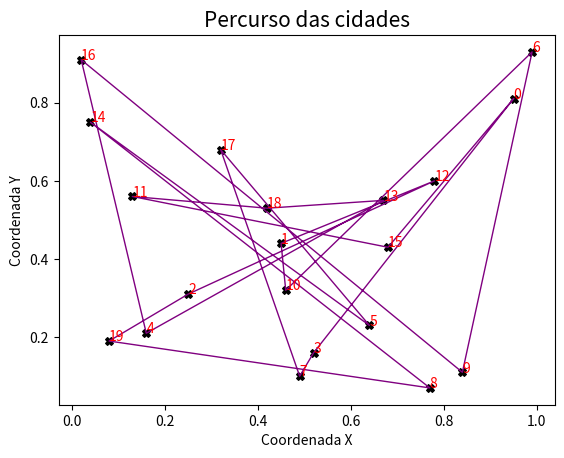

Here is the Python script that generated this plot:
# -*- coding: utf-8 -*-
import random
from math import sqrt
import matplotlib.pyplot as plt


distancia_euclidiana = lambda p1, p2: sqrt(pow(coordenadas['x'][p2]-coordenadas['x'][p1], 2) + pow(coordenadas['y'][p2]-coordenadas['y'][p1], 2))

def obter_distancias():
	"""Esta função calcula as distâncias entre todas as cidades

	Retorna
	-------
		list de floats
			Uma lisata contendo a distância de qualquer ponto até qualquer outro
			ponto
	"""
	distancias = []
	for i in range(20):
		aux = []
		for j in range(20):
			aux.append(distancia_euclidiana(i, j))
		distancias.append(aux)

	return distancias

def obter_distancia_total(cromossomo, distancias):
	"""Esta função calcula a distância para se percorer as cidades
	indicadas pelo cromossomo

	Parâmetros
	----------
		cromossomo : lista de ints
			Uma lista contendo a ordem em que se deve percorrer as cidades
		distancias : lista de floats
			Uma lista contendo a distancia entre as cidades
	Retornos
	--------
		float
			Retorna o custo total para passar por todas as cidades e retorna a
			origem
	"""
	x = 0
	for i in range(len(cromossomo)-1):
		x += distancias[cromossomo[i]][cromossomo[i+1]]
	# Adiciona a distância para retornar a cidade inicial
	x += distancias[cromossomo[-1]][cromossomo[0]]

	return x

def gerar_cromossomo(distancias):
	"""Esta funcao calcula gera um cromossomo com a ordem que as cidades
	devem ser percorridas e a distância total do percurso

	Parâmetros
	----------
		distancias : list de floats
			Uma lista contendo a distancia entre as cidades

	Retornos
	--------
		tuple
			Retorna uma tuple onde o primeiro elemento é a ordem em que as
			cidades devem ser percorridas e o segundo elemento é a distância
			total do caminho
	"""
	# lista aleatória sem numeros duplicados
	cromossomo = random.sample(range(20), 20)
	distancia = obter_distancia_total(cromossomo, distancias)
	return (cromossomo, distancia)


# Criacao das coordenadas das cidades
random_int_x = random.sample(range(0, 100), 20) # coordenada x
random_int_y = random.sample(range(0, 100), 20) # coordenada y
coordenadas = {'x': [x/100 for x in random_int_x], 'y': [y/100 for y in random_int_y]} # dict de coordenadas

# Criacao da matriz de adjacencias
distancias  = obter_distancias()  # matrix de adjacencia
populacao = [gerar_cromossomo(distancias) for i in range(20)] # todos os cromossomos com a distancia total do caminho

# Ordenar a população
populacao = sorted(populacao, key= lambda s: s[1])

# Roleta - Gerar
roleta = []
for i in range(10):
	roleta += [(i)]*(10-i)

# ------------------------- Cruzamento -------------------------------------
def cycle(paiA, paiB):
	"""Esta função faz o cruzamento entre o pai "a" e "b" e retorna dois
	novos cromossomos

	Parâmetros
	----------
		paiA, paiB : list de ints
			Uma lista contendo a ordem em que as cidades devem ser percorridas

	Retornos
	--------
		list
			Retorna uma lista contendon dois novos cromossomos
	"""
	def trocar(index):
		"""Esta função realiza a troca dos genes do pai a e b indicados pelo
		indice

		Parâmetros
		----------
			index : int
				O indice que deve ser utilizado na troca dos genes
		"""
		aux = paiA[index]
		paiA[index] = paiB[index]
		paiB[index] = aux


	def verificar_duplicados():
		"""Esta função verifica se o cromossomo pai a possui genes duplicados

		Retornos
		--------
			boolean
				Caso o pai a possua genes repetidos a função retorna "True" senão
				ela retorna "False"
		"""
		for i in range(len(paiA) - 1):
			for j in range(i + 1, len(paiA)):
				if paiA[i] == paiA[j]:
					return True
		return False

	def passo1():
		"""Esta função escolhe aleatoriamente um gene para ser trocado entre
		o pai a e b e realiza a troca

		Retornos
		--------
			int
				O indice do gene que foi efetuado a troca
		"""
		index = random.choice(list(range(20)))
		trocar(index)
		return index

	def passo2(index):
		"""Esta função realiza uma troca de genes entre os cromossomos pai a
		e b, o indice da troca é definido pelo gene repetido no pai a

		Parâmetros
		----------
			index : int
				O valor do indice em que se ocorreu a ultima troca

		Retornos
		--------
			int
				Retorna o indice em que foi efetuado a troca
		"""
		if paiA[index] == paiB[index]:
			return
		for idx, a in enumerate(paiA):
			if paiA[index] == a and idx != index:
				trocar(idx)
				index = idx
				break
		return idx

	def passo3(index):
		"""Esta função realiza a troca de genes até que o cromossomo pai a
		não possua mais genes repetidos

		Parâmetros
		----------
			index : int
				O índice em que foi efetuado a última troca

		Retornos
		--------
			list
				Retorna dois novos cromossomos que surgiram a partir do
				cruzamento do pai a e b
		"""
		# Enquanto o paiA tiver genes repetidos, troca genes com o paiB
		while verificar_duplicados():
			index = passo2(index)
		return paiA, paiB

	idx = passo1()
	idx = passo2(idx)
	return passo3(idx)

def mutacao(filho):
	"""Esta função realiza a mutação no cromossomo filho. A mutação
	consiste em inverter o valores de dois indices selecionados aleatoriamente

	Parâmetros
	----------
		filho : list de ints
			Um cromossomo ou lista da ordem em que as cidades devem ser
			percorridas

	Retornos
	--------
		list de int
			Retorna o cromossomo mutado ou a lista das cidades na ordem em que
			devem ser percorridas

	"""
	# Escolhe dois genes para inverter no cromossomo
	lista = list(range(19))
	index_1 = random.choice(lista)
	lista.remove(index_1)
	index_2 = random.choice(lista)

	aux = filho[index_1]
	filho[index_1] = filho[index_2]
	filho[index_2] = aux

	return filho


def gerar_geracao(populacao):
	"""Está função realiaza a execução do algoritmo genético a partir de
	uma população passada por parâmetro

	Parâmetros
	----------
		populacao : list de tuple
			Uma lista contendo as tuples, cada tuple contém um cromossomo e o
			custo total do caminho a ser percorrido

	Retornos
	--------
		list
			Retorna uma lista com a nova população, retorna a quantidade de
			individuos gerados e a quantidade dos individuos que foram mutados

	"""
	qtdMutacoes = 0
	populacao_gerada = 0

	# Roleta - Sortear
	sorteadosA = [random.choice(roleta) for i in range(5)]
	sorteadosB = [random.choice(roleta) for i in range(5)]

	filhos = []
	for paiA, paiB in zip(sorteadosA, sorteadosB):
		# Realiza o cruzamento
		filho_a, filho_b = cycle(populacao[paiA][0], populacao[paiB][0])

		populacao_gerada += 2

		# Aplica mutação se pm for menor ou igual a 5
		pm = random.randint(1, 100)
		if pm <= 5:
			filho_a = mutacao(filho_a)
			qtdMutacoes += 1

		pm = random.randint(1, 100)
		if pm <= 5:
			filho_b = mutacao(filho_b)
			qtdMutacoes += 1

        # Encapsula os cromossomos em uma tupla
		filho_a = (filho_a, obter_distancia_total(filho_a, distancias))
		filho_b = (filho_b, obter_distancia_total(filho_b, distancias))

		filhos.append(filho_a)
		filhos.append(filho_b)

    # Substitui os 10 ultimos cromossomos pelos 10 novos filhos
	populacao = populacao[:10]
	for f in filhos:
		populacao.append(f)

	# Ordena a populção com os novos cromossomos
	populacao = sorted(populacao, key= lambda s: s[1])

	return populacao, populacao_gerada, qtdMutacoes

print()
for i in populacao:
	print(i)

qtdMutacoes, pop_g = 0, 0
# Aplica o algoritmo genético com o critério de parada de 10000
# repetições
for i in range(10000):
	populacao, qtdPopulacaoGerada, mutacoes = gerar_geracao(populacao)
	qtdMutacoes += mutacoes
	pop_g += qtdPopulacaoGerada

print()
for i in populacao:
	print(i)


print("Populacao inicial: " + str(len(populacao)))
print("Populacao gerada: " + str(pop_g))
print("Tamanho da população: " + str(len(populacao) + pop_g))
print("Taxa de mutação: " + str((qtdMutacoes/pop_g)*100) + "%")
print("Numero de cidades: " + str(len(populacao[0][0])))
print("Melhor custo: " + str(populacao[0][1]))
print("Melhor solução: " + str(populacao[0][0]))


#plotar
cord_x = []
cord_y = []
for city in populacao[0][0]:
	cord_x.append(coordenadas['x'][city])
	cord_y.append(coordenadas['y'][city])

ax = plt.subplot(111)
ax.set_xlabel("Coordenada X", fontsize = 10)
ax.set_ylabel("Coordenada Y", fontsize = 10)
ax.set_title("Percurso das cidades", fontsize = 15)
ax.scatter(cord_x, cord_y, s = 30, color = "black", marker = "X")


cord_x.append(cord_x[0])
cord_y.append(cord_y[0])
# Liga as cidades
plt.plot(cord_x, cord_y, color = "purple", linestyle="solid", linewidth=1)

# Exibe o nome das cidades no gráfico
for index, city in enumerate(populacao[0][0]):
	ax.annotate(city, (cord_x[index], cord_y[index]), color="r")

plt.show()
